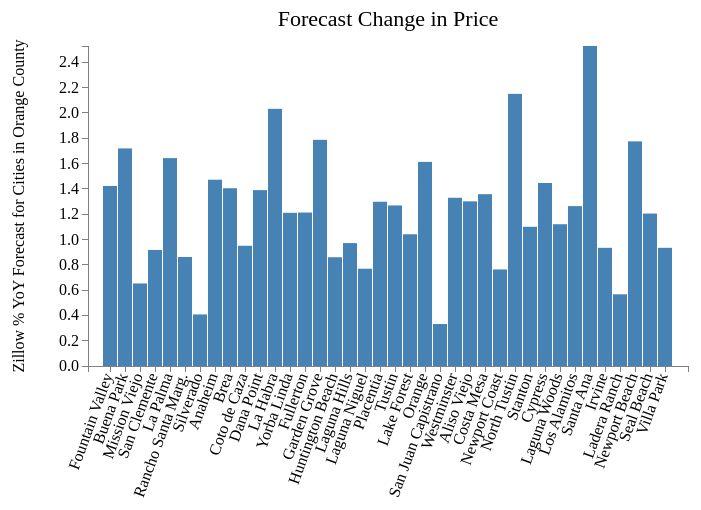
D3 v3 page, settled after 480 driven frames (8 s of simulated time); the page loaded 1 data file(s).



//var margin = {top: 40, right: 120, bottom: 70, left: 80},
var margin = {top: 40, right: 120, bottom: 140, left: 80},
    width = 800 - margin.left - margin.right,
    height = 500 - margin.top - margin.bottom;

//Add the svg canvas
var svg = d3.select("#viz")
    .append("svg")
        .attr("width", width + margin.left + margin.right)
        .attr("height", height + margin.top + margin.bottom)
        .attr("id", "barChartCanvas")
    .append("g")
        .attr("transform", 
                "translate(" + margin.left + "," + margin.top + ")"); 

var x = d3.scale.ordinal().rangeRoundBands([0, width]);
var y = d3.scale.linear().range([height, 0]);

var xAxis = d3.svg.axis()
    .scale(x)
    .orient("bottom");
    
var yAxis = d3.svg.axis()
    .scale(y)
    .orient("left")
    .ticks(10);

var div = d3.select("body").append("div")
    .attr("class", "tooltip")
    .style("opacity", 0);
    
d3.csv("data/citiesInOrangeCountyCA.csv", function(error, data) {
    data.forEach(function(d) {
    d.City = d.City;
    d.Forecast = +d.Forecast;
    return d;
});

    x.domain(data.map(function(d) { return d.City; }));
//    y.domain([d3.min(data,function(d) { return d.Forecast;}), d3.max(data, function(d) { return d.Forecast; })]);
    y.domain([0,d3.max(data, function(d) { return d.Forecast; })]);

    svg.append("g")
        .attr("class", "x axis")
        .attr("transform", "translate(0," + height + ")")
        .call(xAxis)
        .selectAll("text")
            .style("text-anchor", "end")
            .attr("dx", "-0.5em")
            .attr("dy", "-.22em")
            .attr("transform", "rotate(-70)" );
    
    svg.append("g")
        .attr("class", "y axis")
        .call(yAxis)
        .append("text")
            .attr("transform", "rotate(-90)")
            .attr("y", 0-(margin.left))
            .attr("x",0 - (height / 2))
            .attr("dy", "0.71em")
            .attr("dy", "1em")
            .attr("text-anchor", "middle")
            .text("Zillow % YoY Forecast for Cities in Orange County");
    
    svg.selectAll(".bar")
        .data(data)
        .enter().append("rect")
            .attr("class", "bar")
            .attr("x", function(d) { return x(d.City); })
//            .attr("y", function(d) { return y(d.Forecast); })
            .attr("y", function(d) { return height;})
            .attr("width", x.rangeBand()-1)
//            .attr("height", function(d) { return height - y(d.Forecast); })
            .attr("height", 0)
            .transition()
            .duration(200)
            .delay(function (d, i) {
                return i * 50;
            })
            .attr("y", function (d) {
                return y(d.Forecast);
            })
            .attr("height", function (d, i) {
                return height - y(d.Forecast);
            });


    svg.selectAll(".bar")
            .on("mouseover", function(d) {          
                div.transition()            
                    .duration(200)          
                    .style("opacity", .9);          
                div.html(d.City + "<br/>"  + d3.format(".3r")(d.Forecast)+ "%")
                    .style("left", (d3.event.pageX) + "px")         
                    .style("top", (d3.event.pageY - 28) + "px");    
            })                                  
            .on("mouseout", function(d) {           
                div.transition()            
                    .duration(500)          
                    .style("opacity", 0);   
            });

    // Add the chart title
    svg.append("text")
        .attr("x", (width / 2))
        .attr("y", 0 - (margin.top / 2))
        .attr("text-anchor", "middle")
        .style("font-size", "22px")
        .text("Forecast Change in Price");
});



### data: data/citiesInOrangeCountyCA.csv
City, Forecast
Fountain Valley, 1.422
Buena Park, 1.718
Mission Viejo, 0.6519
San Clemente, 0.9165
La Palma, 1.642
Rancho Santa Marg., 0.8612
Silverado, 0.4073
Anaheim, 1.471
Brea, 1.404
Coto de Caza, 0.9495
Dana Point, 1.389
La Habra, 2.031
Yorba Linda, 1.21
Fullerton, 1.212
Garden Grove, 1.786
Huntington Beach, 0.859
Laguna Hills, 0.9706
Laguna Niguel, 0.7683
Placentia, 1.297
Tustin, 1.268
Lake Forest, 1.04
Orange, 1.612
San Juan Capistrano, 0.3313
Westminster, 1.329
Aliso Viejo, 1.3
Costa Mesa, 1.357
Newport Coast, 0.7624
North Tustin, 2.149
Stanton, 1.099
Cypress, 1.445
Laguna Woods, 1.12
Los Alamitos, 1.263
Santa Ana, 2.527
Irvine, 0.9333
Ladera Ranch, 0.5661
Newport Beach, 1.774
Seal Beach, 1.204
Villa Park, 0.9334